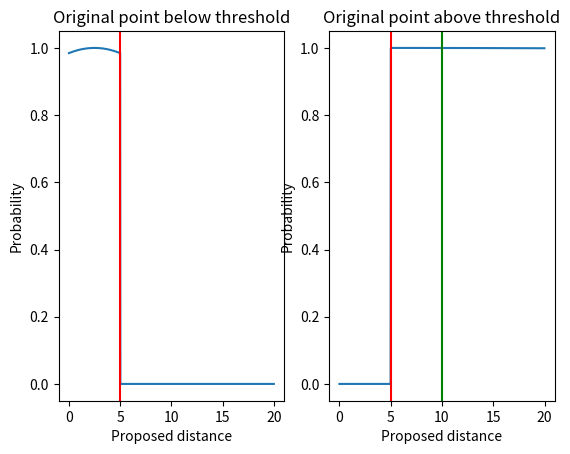
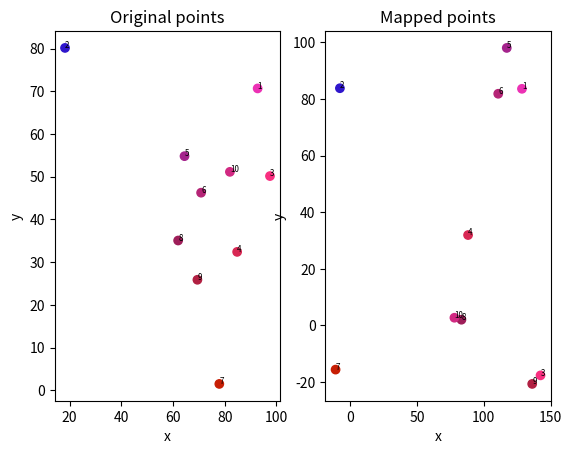

Source code (Python) for these figures, in order:
# Annealing-based spatial remapping

import math
import matplotlib.pyplot as plt
import numpy as np


def generate_points(x_max, y_max, num_clusters, num_points):
    """Generate random points clustered around centres."""

    assert x_max > 0
    assert y_max > 0
    assert num_clusters > 0
    assert num_points > 0

    # Randomly generate the cluster centres
    cluster_centres = [
        (np.random.uniform(0, x_max), np.random.uniform(0, y_max)) \
        for _ in range(num_clusters)
    ]

    sigma = min(x_max, y_max) / (num_clusters * 1.8)

    # Randomly generate the points
    X = np.zeros((num_points, 2))

    for i in range(num_points):
        # Select the cluster
        cluster_idx = np.random.randint(0, num_clusters)

        # Keep generating a point until it is in the required range
        valid = False
        while not valid:
            x = np.random.normal(cluster_centres[cluster_idx][0], sigma)
            y = np.random.normal(cluster_centres[cluster_idx][1], sigma)

            valid = (0 <= x < x_max) and (0 <= y <= y_max)

        X[i,0] = x
        X[i,1] = y

    assert X.shape[0] == num_points
    assert X.shape[1] == 2

    return X


def distances(X):
    """Returns a vector of distances from each point to every other point."""

    n = len(X)
    expected_number = int(n*(n-1) / 2)
    distances = np.zeros(expected_number)

    idx = 0
    for i in range(n):
        for j in range(i+1, n):
            distances[idx] = np.sqrt(np.sum(np.power(X[i] - X[j],2)))
            idx += 1

    assert idx == expected_number

    return distances


def p(d_original, d_proposed, threshold, delta_max, sigma):
    """Probability of the proposed distance."""

    if d_original <= threshold:
        # Use a normal distribution centred on the original distance
        # if d_proposed < threshold, otherwise the probability is close to zero
        if d_proposed <= threshold:
            return gaussian(d_proposed, d_original, sigma)
        else:
            return 1e-9

    else:
        if d_proposed < threshold:
            return 1e-9
        elif d_proposed <= d_original:
            return 1.0
        else:
            d = d_proposed - d_original
            if d < delta_max:
                return 1  - (d_proposed - d_original) / delta_max
            else:
                return 1e-9
        
    
def test_p():

    threshold = 5
    delta_max = 10
    sigma = 2
    
    test_cases = [
        {
            "name": "Same distance, below threshold",
            "d_original": 0,
            "d_proposal": 0,
            "expected": 1.0
        },
        {   
            "name": "Same distance, above threshold",
            "d_original": 20,
            "d_proposal": 20,
            "expected": 1.0
        }
    ]

    for test_case in test_cases:
        actual = p(test_case["d_original"], 
                   test_case["d_proposal"], 
                   threshold, delta_max, sigma)

        assert abs(actual - test_case["expected"]) < 1e-6, \
            f"{test_case['name']}: expected = {test_case['expected']}, actual = {actual}"


def find_alpha_beta(s_delta, delta, s_delta_h, delta_h):
    """Find the parameters of the sigmoid."""
    
    f_delta_h = np.log(1/(s_delta_h) - 1)
    f_delta = np.log(1/(s_delta) - 1)

    beta = (f_delta_h*delta - f_delta*delta_h) / (f_delta_h - f_delta)
    alpha = -f_delta / (delta - beta)

    return (alpha, beta)


def gaussian(x, mu, sigma):
    """Unnormalised Gaussian distribution."""
    return np.exp(-np.power(x-mu, 2) / np.power(2 * sigma, 2))


def sigmoid(x, alpha, beta):
    """Scaled and shifted sigmoid function."""
    return 1/(1 + np.exp(-alpha*(x-beta)))


def log_probability(d1, d2, threshold, delta_max, sigma):
    """Log probability of the difference in distances."""

    assert len(d1) == len(d2)

    N = len(d1)
    probs = [np.log(p(d1[i], d2[i], threshold, delta_max, sigma)) for i in range(N)]
    return sum(probs)
    

def perform_annealing(X, threshold, delta_max, sigma):
    """Perform simulated annealing to move points."""

    # Calculate the distances between each point to every other point for the
    # original set of points
    distances_original = distances(X)

    jitter_sigma = 3
    num_points_per_temp = int(X.shape[0] * 0.90)
    k_max = 500

    N = X.shape[0]
    X_current = np.copy(X)
    num_acceptances = 0
    num_tests = 0

    for k in range(k_max):

        # Temperate
        T = 1 - k / k_max

        # Jitter standard deviation is a function of temperate
        jitter_sigma_T = jitter_sigma * T

        for point_idx in range(X.shape[0]):

            # Make a copy of the point to jitter
            original = np.copy(X_current[point_idx])

            # Apply a jitter to the selected point
            X_current[point_idx] = X_current[point_idx] + \
                np.random.normal(0, jitter_sigma_T, (1,2))

            # Calculate the new distances between points
            distances_proposed = distances(X_current)

            # Calculate the probability of the new configuration of points
            prob = log_probability(distances_original, distances_proposed,
                                   threshold, delta_max, sigma)
            
            if np.exp(prob) > np.random.rand():
                num_acceptances += 1
            else:
                # Revert the change
                X_current[point_idx] = original
            
            num_tests += 1

    print(f"Number of proposal acceptances: {num_acceptances} / {num_tests}")
    return X_current



if __name__ == '__main__':

    # Run tests
    #test_p()

    # 
    threshold = 5
    # threshold_h = 10
    # s_threshold = 1e-3
    # s_threshold_h = 1 - 1e-3
    delta_max = 10000
    sigma = 10

    plot_prob_dist = True

    if plot_prob_dist:
        fig, (ax1, ax2) = plt.subplots(1, 2)
        dists = np.arange(0, 20, 0.01)
        d_original = threshold*2
        sub_threshold = [p(threshold/2, d_proposed, threshold, delta_max, sigma) \
                        for d_proposed in dists]
        
        above_threshold = [p(d_original, d_proposed, threshold, delta_max, sigma) \
                        for d_proposed in dists]

        ax1.plot(dists, sub_threshold)
        ax1.axvline(threshold, c='r')
        ax1.set_title('Original point below threshold')
        ax1.set_xlabel('Proposed distance')
        ax1.set_ylabel('Probability')

        ax2.plot(dists, above_threshold)
        ax2.axvline(threshold, c='r')
        ax2.axvline(d_original, c='g')
        ax2.set_title('Original point above threshold')
        ax2.set_xlabel('Proposed distance')
        ax2.set_ylabel('Probability')
        plt.show()

    # Generate the random points
    x_max = 100
    y_max = 100
    num_points = 10
    X = generate_points(x_max, y_max, 6, num_points)

    # Perform annealing
    X_prime = perform_annealing(X, threshold, delta_max, sigma)

    # Define colours for the points as a function of their original 
    # (x,y) coordinates
    colors = np.zeros((X.shape[0], 3))
    for i in range(X.shape[0]):
        red = X[i,0] / x_max
        blue = X[i,1] / y_max
        green = 0.3 * (0.5*red + 0.25*blue)
        colors[i] = [red, green, blue]

    # Plot the original and mapped points
    fig, (ax1, ax2) = plt.subplots(1, 2)
    ax1.scatter(X[:,0], X[:,1], c=colors)
    for i in range(num_points):
        ax1.text(X[i,0], X[i,1], str(i+1), fontsize="xx-small")
    ax1.set_xlabel('x')
    ax1.set_ylabel('y')
    ax1.set_title("Original points")

    for i in range(X.shape[0]):
        for j in range(i+1, X.shape[0]):
            d = np.sqrt(np.sum(np.power(X[i] - X[j],2)))
            if d < threshold:
                ax1.plot([X[i,0], X[j,0]], 
                         [X[i,1], X[j,1]], 'k-')

    ax2.scatter(X_prime[:,0], X_prime[:,1], c=colors)
    for i in range(num_points):
        ax2.text(X_prime[i,0], X_prime[i,1], str(i+1), fontsize="xx-small")
    ax2.set_xlabel('x')
    ax2.set_ylabel('y')  
    ax2.set_title("Mapped points")      

    for i in range(X_prime.shape[0]):
        for j in range(i+1, X_prime.shape[0]):
            d = np.sqrt(np.sum(np.power(X_prime[i] - X_prime[j],2)))
            if d < threshold:
                ax2.plot([X_prime[i,0], X_prime[j,0]], 
                         [X_prime[i,1], X_prime[j,1]], 'k-')

    plt.show()    